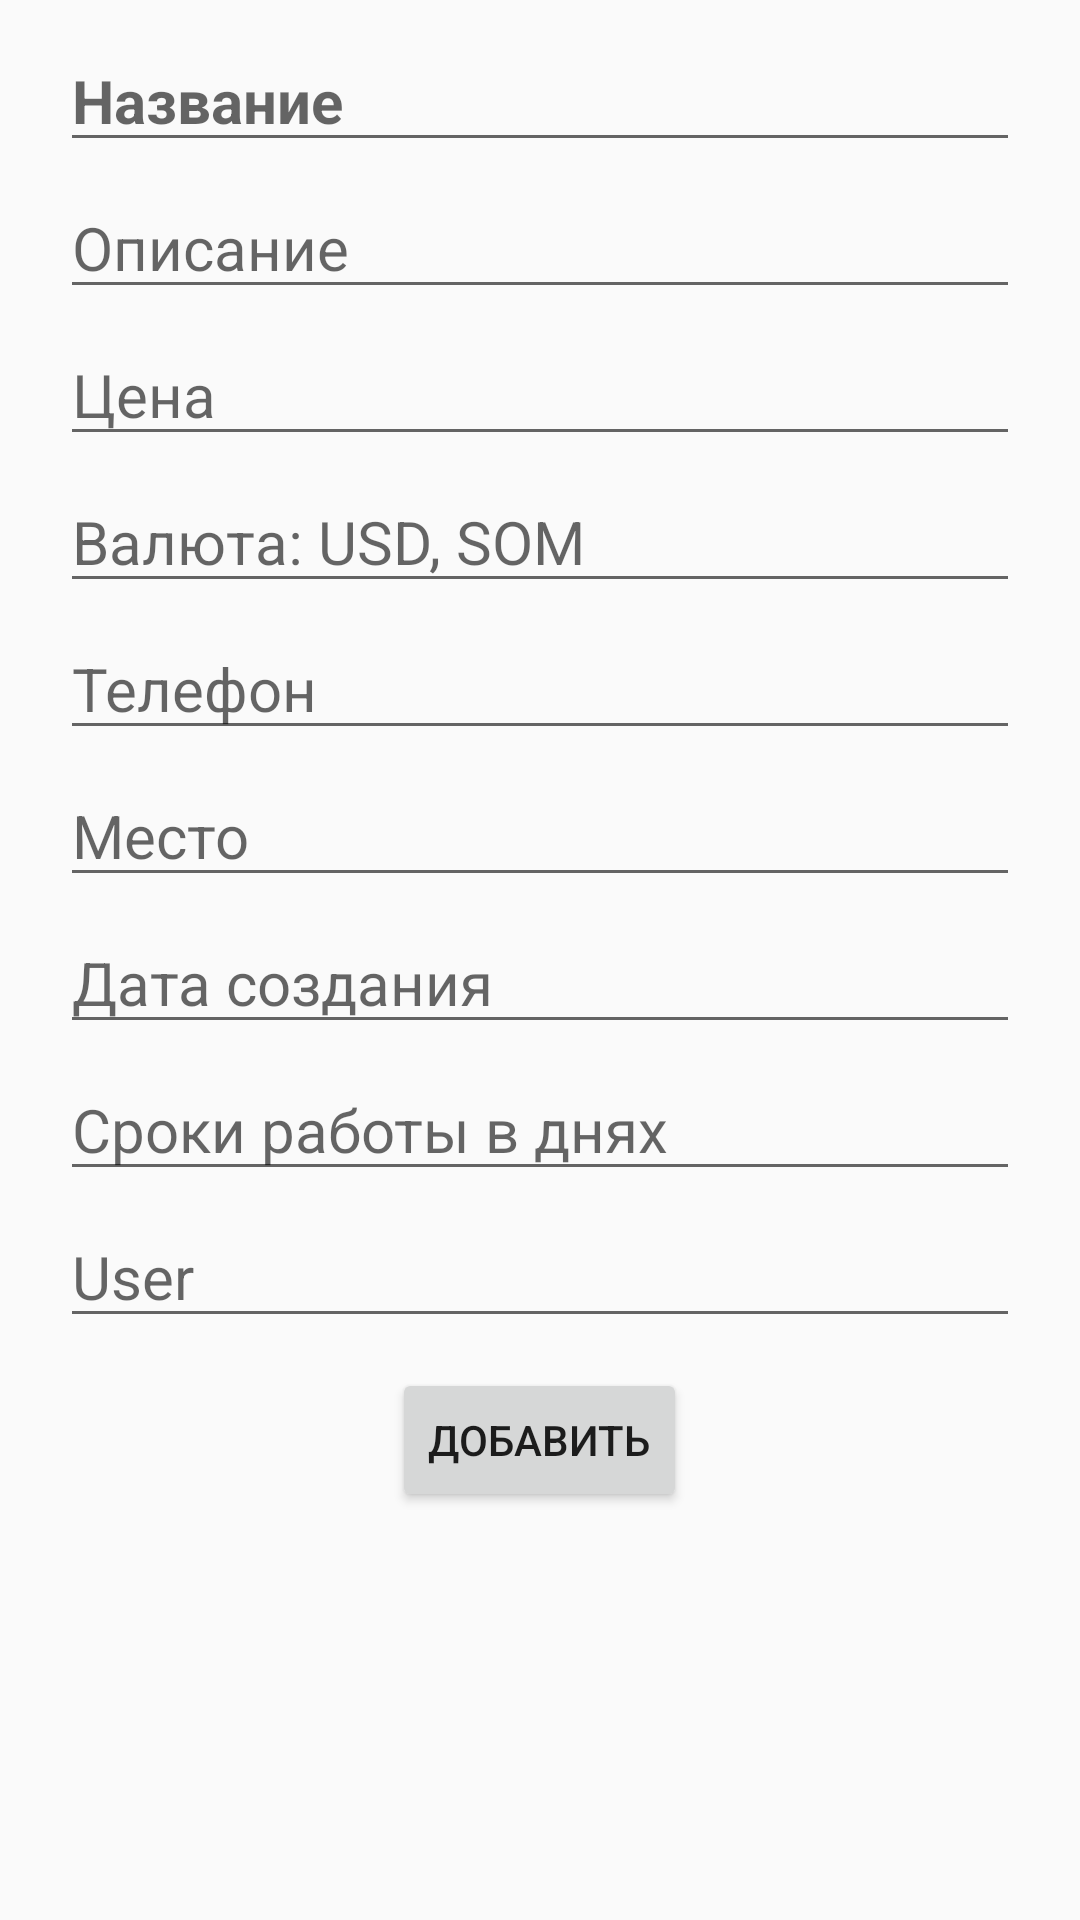

Write the Android layout XML for this screen, with the resource values it uses.
<!-- AndroidManifest.xml: application theme Theme.GrantAppForItAcademy -->
<!-- res/layout/fragment_provider_adverts_post.xml -->
<?xml version="1.0" encoding="utf-8"?>
<FrameLayout xmlns:android="http://schemas.android.com/apk/res/android"
    xmlns:tools="http://schemas.android.com/tools"
    android:layout_width="match_parent"
    android:layout_height="match_parent"
    tools:context=".main.ui.provider_adverts.provider_adverts_post_fragment.ProviderAdvertsPostFragment">

    <ScrollView
        android:layout_width="match_parent"
        android:layout_height="match_parent"
        tools:ignore="UselessParent">
        <RelativeLayout
            android:layout_width="match_parent"
            android:layout_height="wrap_content">

            <ImageView
                android:id="@+id/imageView"
                android:layout_width="wrap_content"
                android:layout_height="wrap_content" />
            <EditText
                android:id="@+id/title"
                android:layout_width="match_parent"
                android:layout_height="wrap_content"
                android:layout_marginStart="20dp"
                android:layout_marginTop="10dp"
                android:layout_below="@+id/imageView"
                android:layout_marginEnd="20dp"
                android:hint="Название"
                android:textColor="@color/black"
                android:textSize="20sp"
                android:textStyle="bold" />

            <EditText
                android:id="@+id/description"
                android:layout_width="match_parent"
                android:layout_height="wrap_content"
                android:layout_below="@+id/title"
                android:layout_marginStart="20dp"
                android:layout_marginTop="5dp"
                android:layout_marginEnd="20dp"
                android:hint="Описание"
                android:textColor="@color/black"
                android:textSize="20sp" />
            <EditText
                android:id="@+id/price"
                android:layout_width="match_parent"
                android:layout_height="wrap_content"
                android:layout_below="@+id/description"
                android:layout_marginStart="20dp"
                android:layout_marginTop="5dp"
                android:layout_marginEnd="20dp"
                android:hint="Цена"
                android:textColor="@color/black"
                android:textSize="20sp" />

            <EditText
                android:id="@+id/currency"
                android:layout_width="match_parent"
                android:layout_height="wrap_content"
                android:layout_below="@+id/price"
                android:layout_marginStart="20dp"
                android:layout_marginTop="5dp"
                android:layout_marginEnd="20dp"
                android:hint="Валюта: USD, SOM"
                android:textColor="@color/black"
                android:textSize="20sp" />

            <EditText
                android:id="@+id/tel"
                android:layout_width="match_parent"
                android:layout_height="wrap_content"
                android:layout_below="@+id/currency"
                android:layout_marginStart="20dp"
                android:layout_marginTop="5dp"
                android:layout_marginEnd="20dp"
                android:hint="Телефон"
                android:textColor="@color/black"
                android:textSize="20sp" />
            <EditText
                android:id="@+id/location"
                android:layout_width="match_parent"
                android:layout_height="wrap_content"
                android:layout_below="@+id/tel"
                android:layout_marginStart="20dp"
                android:layout_marginTop="5dp"
                android:layout_marginEnd="20dp"
                android:hint="Место"
                android:textColor="@color/black"
                android:textSize="20sp" />

            <EditText
                android:id="@+id/created_at"
                android:layout_width="match_parent"
                android:layout_height="wrap_content"
                android:layout_below="@+id/location"
                android:layout_marginStart="20dp"
                android:layout_marginTop="5dp"
                android:layout_marginEnd="20dp"
                android:hint="Дата создания"
                android:textColor="@color/black"
                android:textSize="20sp" />

            <EditText
                android:id="@+id/days"
                android:layout_width="match_parent"
                android:layout_height="wrap_content"
                android:layout_below="@+id/created_at"
                android:layout_marginStart="20dp"
                android:layout_marginTop="5dp"
                android:layout_marginEnd="20dp"
                android:hint="Сроки работы в днях"
                android:textColor="@color/black"
                android:textSize="20sp" />

            <EditText
                android:id="@+id/user"
                android:layout_width="match_parent"
                android:layout_height="wrap_content"
                android:layout_below="@+id/days"
                android:layout_marginStart="20dp"
                android:layout_marginTop="5dp"
                android:layout_marginEnd="20dp"
                android:hint="User"
                android:textColor="@color/black"
                android:textSize="20sp" />

            <Button
                android:id="@+id/addNewAdvert"
                android:layout_width="wrap_content"
                android:layout_height="wrap_content"
                android:layout_below="@+id/user"
                android:layout_centerHorizontal="true"
                android:layout_marginVertical="10dp"
                android:text="Добавить" />

        </RelativeLayout>
    </ScrollView>
</FrameLayout>
<!-- resources referenced by this layout -->
<resources>
  <style name="Theme.GrantAppForItAcademy" parent="Theme.AppCompat.Light.NoActionBar">
          
          <item name="colorPrimary">@color/purple_500</item>
          <item name="colorPrimaryVariant">@color/purple_700</item>
          <item name="colorOnPrimary">@color/white</item>
          
          <item name="colorSecondary">@color/teal_200</item>
          <item name="colorSecondaryVariant">@color/teal_700</item>
          <item name="colorOnSecondary">@color/black</item>
          
          <item name="android:statusBarColor" tools:targetApi="l">?attr/colorPrimaryVariant</item>
          
      </style>
  <!-- not gathered from this repository: default colours our renderer supplied (Android Studio template values) -->
  <color name="purple_500">#FF6200EE</color>
  <color name="purple_700">#FF3700B3</color>
  <color name="teal_200">#FF03DAC5</color>
  <color name="teal_700">#FF018786</color>
  <color name="black">#FF000000</color>
  <color name="white">#FFFFFFFF</color>
</resources>
